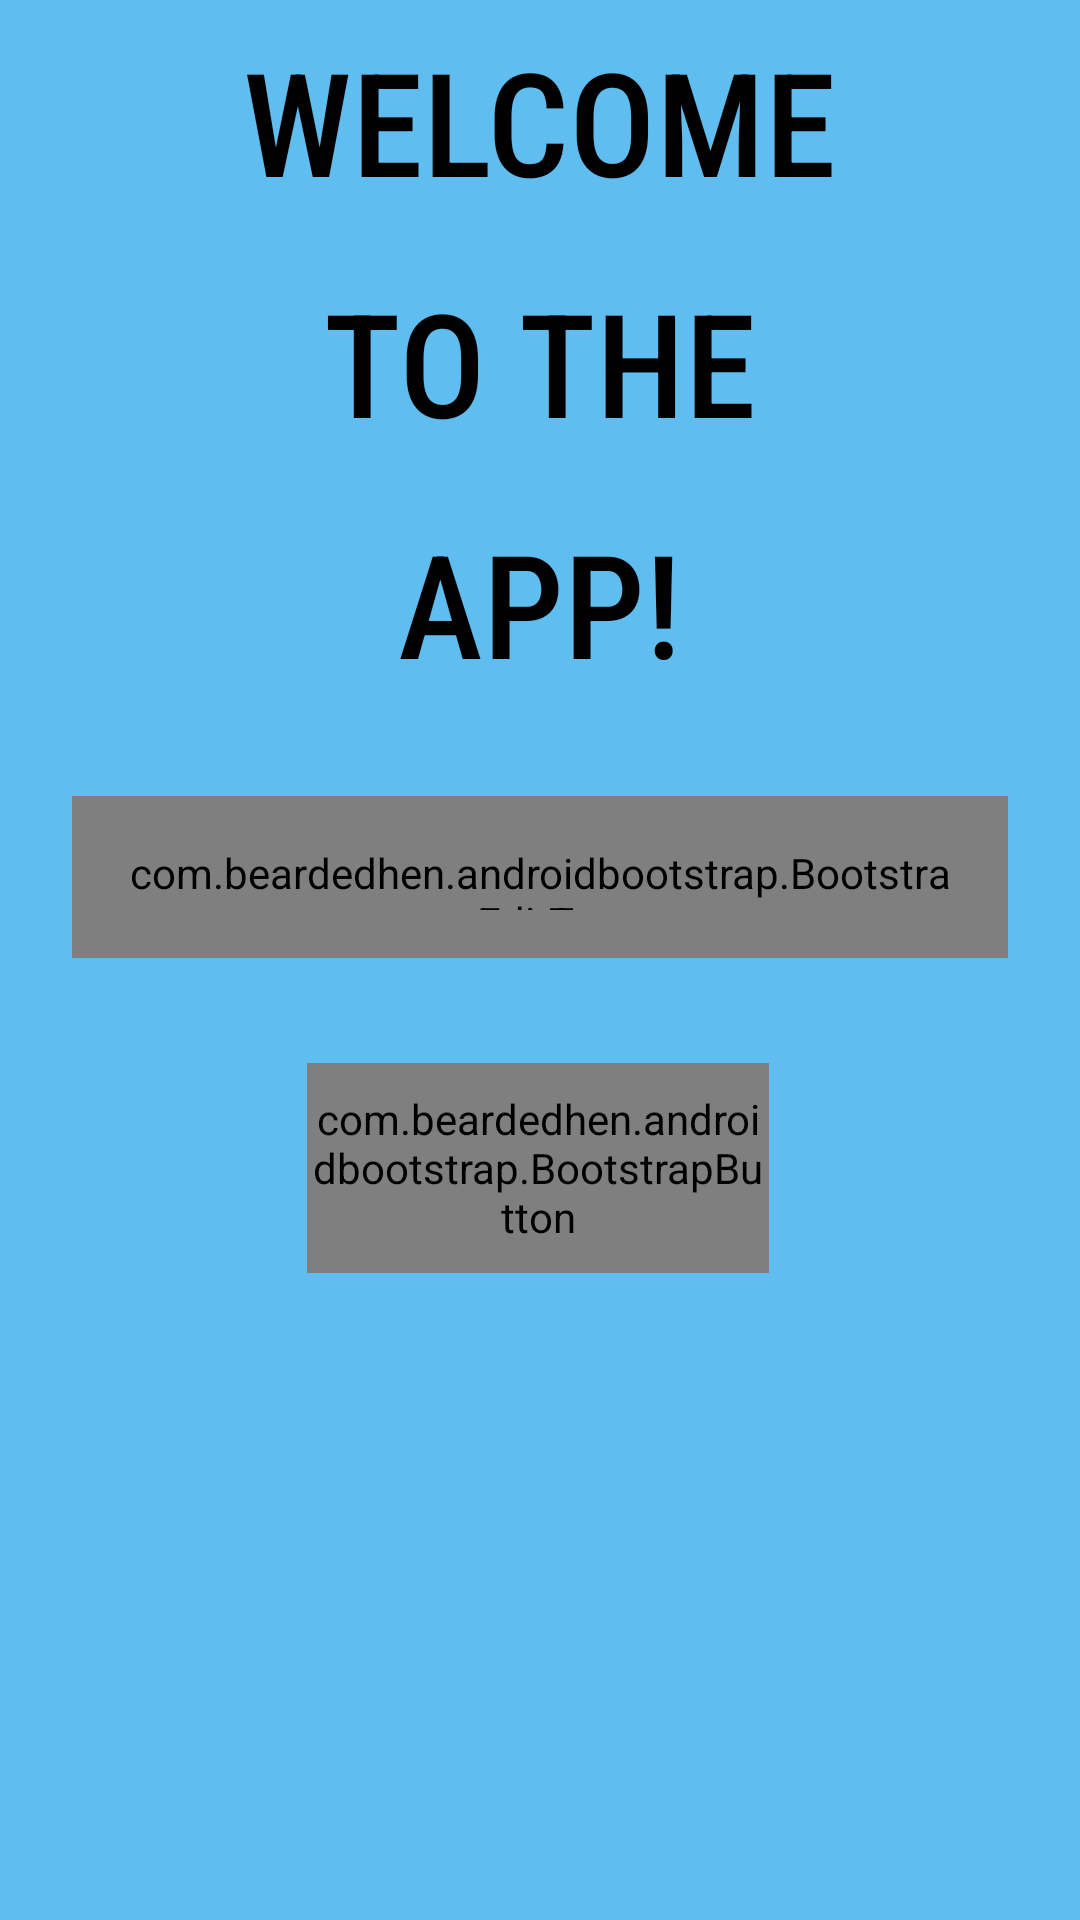

Reconstruct the res/layout file that produces this screen, plus the resources it refers to.
<!-- AndroidManifest.xml: application theme AppTheme -->
<!-- res/layout/activity_main.xml -->
<?xml version="1.0" encoding="utf-8"?>
<androidx.constraintlayout.widget.ConstraintLayout
        xmlns:android="http://schemas.android.com/apk/res/android"
        xmlns:tools="http://schemas.android.com/tools"
        xmlns:app="http://schemas.android.com/apk/res-auto"
        android:layout_width="match_parent"
        android:background="@color/Butterfly_Blue"

        android:layout_height="match_parent"
        tools:context=".MainActivity">

    <TextView
            android:layout_width="wrap_content"
            android:layout_height="wrap_content"
            android:text="@string/welcome"
            android:textSize="48sp"
            android:fontFamily="sans-serif-condensed-medium"
            android:textColor="#000"
            android:layout_marginEnd="8dp"
            app:layout_constraintEnd_toEndOf="parent" android:layout_marginStart="8dp"
            app:layout_constraintStart_toStartOf="parent" android:layout_marginTop="8dp"
            app:layout_constraintTop_toTopOf="parent" android:id="@+id/welcomeTV"/>
    <TextView
            android:layout_width="wrap_content"
            android:layout_height="wrap_content"
            android:text="@string/to_the"
            android:textSize="48sp"
            android:fontFamily="sans-serif-condensed-medium"
            android:textColor="#000"
            android:layout_marginTop="16dp" app:layout_constraintTop_toBottomOf="@+id/welcomeTV"
            android:id="@+id/toTheTV"
            android:layout_marginStart="8dp" app:layout_constraintStart_toStartOf="parent"
            android:layout_marginEnd="8dp" app:layout_constraintEnd_toEndOf="parent"/>
    <TextView
            android:layout_width="wrap_content"
            android:layout_height="wrap_content"
            android:text="@string/app"
            android:textSize="48sp"
            android:fontFamily="sans-serif-condensed-medium"
            android:textColor="#000"
            android:id="@+id/appTV"
            app:layout_constraintTop_toBottomOf="@+id/toTheTV"
            android:layout_marginTop="16dp"
            android:layout_marginStart="8dp" app:layout_constraintStart_toStartOf="parent"
            android:layout_marginEnd="8dp" app:layout_constraintEnd_toEndOf="parent"/>


    <com.beardedhen.androidbootstrap.BootstrapEditText
            android:layout_width="match_parent"
            android:layout_height="54dp"
            android:padding="16dp"
            app:bootstrapBrand="success"
            android:hint="@string/enter_city"
            app:roundedCorners="true"
            android:textColorHint="#000"
            android:imeOptions="actionDone"
            android:inputType="text"
            android:maxLines="1"
            app:layout_constraintBottom_toBottomOf="parent"
            app:layout_constraintEnd_toEndOf="parent"
            android:layout_marginEnd="24dp" app:layout_constraintStart_toStartOf="parent"
            android:layout_marginStart="24dp" app:layout_constraintHorizontal_bias="0.272"
            android:layout_marginTop="8dp" app:layout_constraintTop_toBottomOf="@+id/appTV"
            app:layout_constraintVertical_bias="0.071" android:id="@+id/getCityET"/>

    <com.beardedhen.androidbootstrap.BootstrapButton
            android:layout_width="154dp"
            android:layout_height="70dp"
            app:roundedCorners="true"
            android:text="@string/get_weather"
            app:bootstrapSize="lg"
            android:onClick="getWeatherClick"
            app:bootstrapBrand="success"
            app:layout_constraintEnd_toEndOf="parent"
            android:layout_marginEnd="8dp" app:layout_constraintStart_toStartOf="parent"
            android:layout_marginStart="8dp" android:layout_marginBottom="8dp"
            app:layout_constraintBottom_toBottomOf="parent" android:layout_marginTop="8dp"
            app:layout_constraintTop_toBottomOf="@+id/getCityET" app:layout_constraintHorizontal_bias="0.497"
            app:layout_constraintVertical_bias="0.115" android:id="@+id/btnGetWeather"/>

</androidx.constraintlayout.widget.ConstraintLayout>
<!-- resources referenced by this layout -->
<resources>
  <color name="Butterfly_Blue">#5FBDEF</color>
  <string name="app">APP!</string>
  <string name="enter_city">Enter a city!</string>
  <string name="get_weather">Get Weather!</string>
  <string name="to_the">TO THE</string>
  <string name="welcome">WELCOME</string>
  <style name="AppTheme" parent="Theme.AppCompat.Light.DarkActionBar">
          
          <item name="colorPrimary">@color/Butterfly_Dark</item>
          <item name="colorPrimaryDark">@color/Butterfly_Darker</item>
          <item name="colorAccent">@color/colorAccent</item>
      </style>
  <color name="Butterfly_Dark">#2C8ABC</color>
  <color name="Butterfly_Darker">#1C5676</color>
  <color name="colorAccent">#D81B60</color>
</resources>
